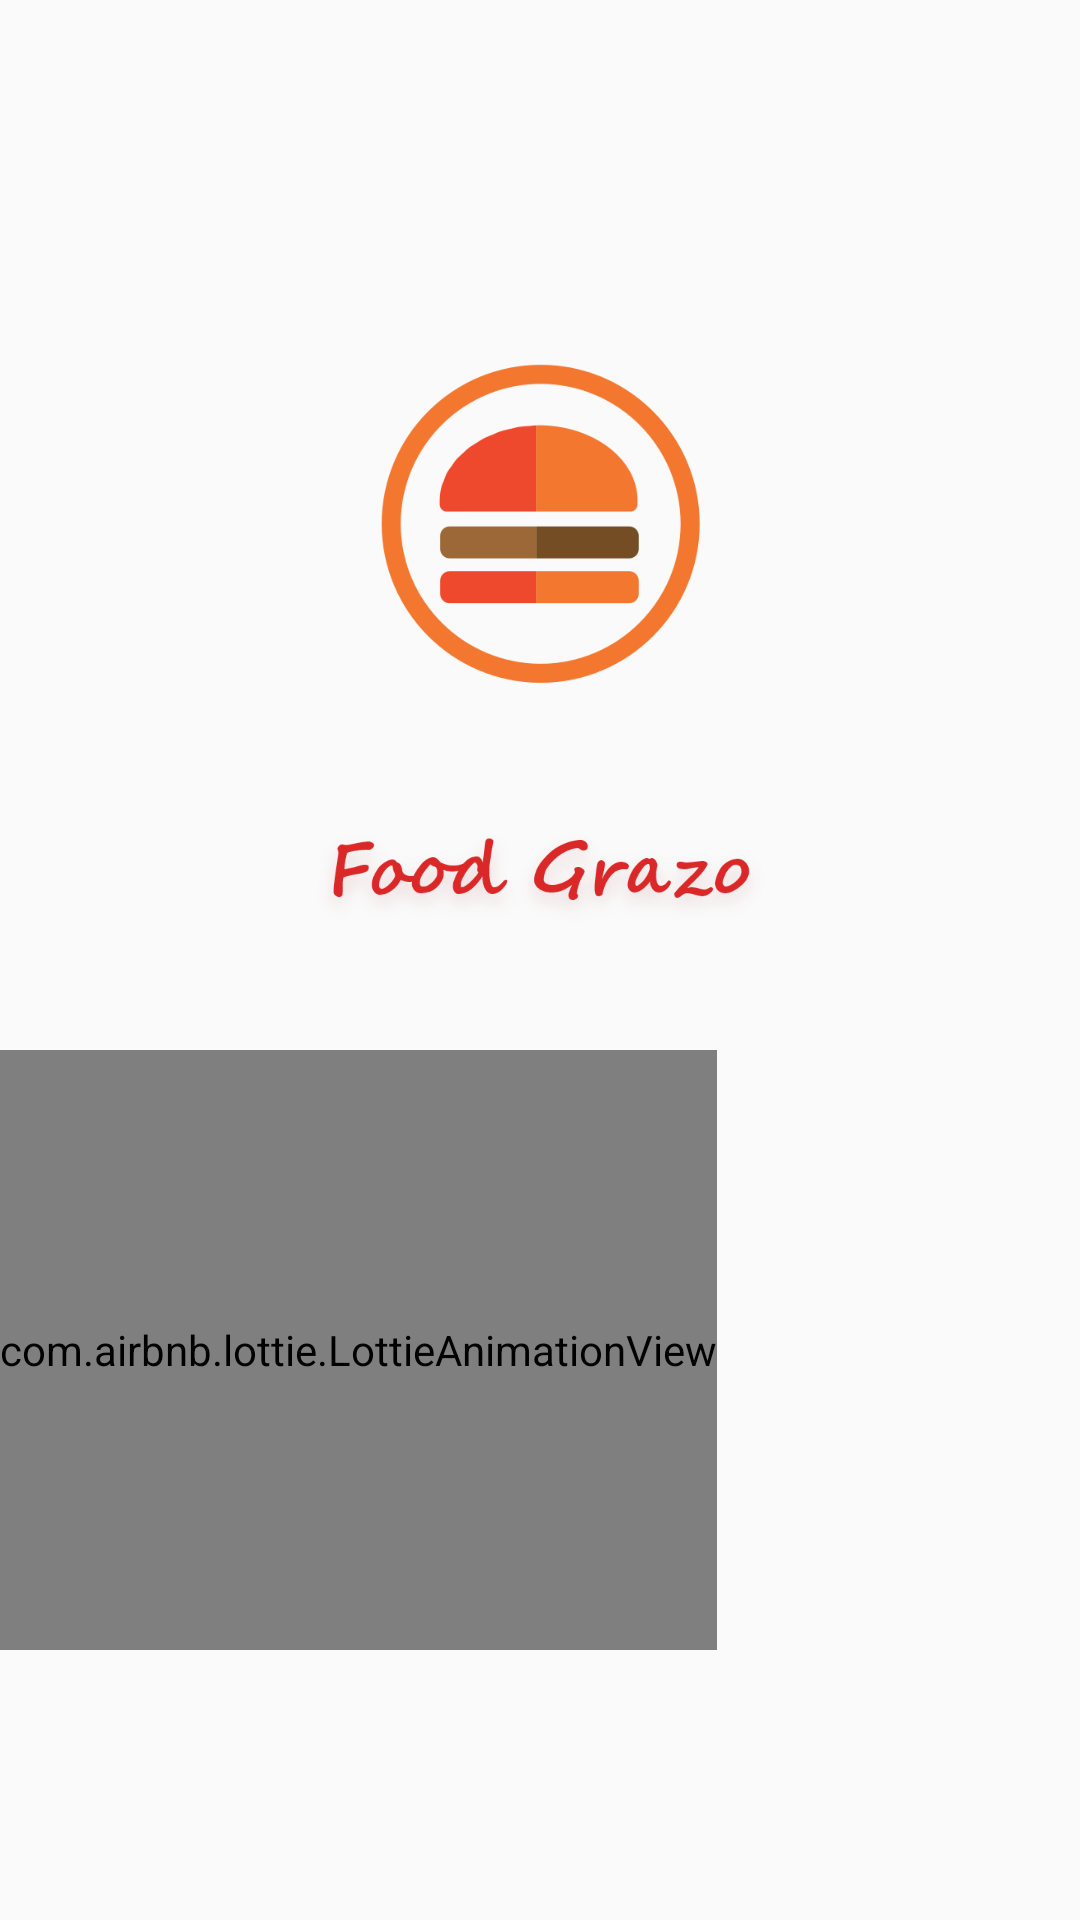

Produce the Android XML layout that renders to this screen, including the resource entries it uses.
<!-- AndroidManifest.xml: application theme AppTheme -->
<!-- res/layout/activity_splash_screen.xml -->
<?xml version="1.0" encoding="utf-8"?>
<RelativeLayout xmlns:android="http://schemas.android.com/apk/res/android"
    xmlns:app="http://schemas.android.com/apk/res-auto"
    xmlns:tools="http://schemas.android.com/tools"
    android:layout_width="match_parent"

    android:layout_height="match_parent"
    tools:context=".SplashScreenActivity">


    <ImageView
        android:id="@+id/logo"
        android:layout_width="137dp"
        android:layout_height="160dp"
        android:layout_alignParentTop="true"
        android:layout_centerHorizontal="true"
        android:layout_marginTop="95dp"
        app:srcCompat="@drawable/foodgrazo" />

    <ImageView
        android:id="@+id/appname"
        android:layout_width="175dp"
        android:layout_height="wrap_content"
        android:layout_alignParentTop="true"
        android:layout_centerHorizontal="true"
        android:layout_marginTop="266dp"
        app:srcCompat="@drawable/food_grazo__" />

    <com.airbnb.lottie.LottieAnimationView
        android:id="@+id/animate"
        android:layout_width="wrap_content"
        android:layout_height="200dp"
        android:layout_marginLeft="00dp"
        android:layout_marginTop="350dp"
        app:lottie_autoPlay="true"
        app:lottie_rawRes="@raw/splash" />


</RelativeLayout>
<!-- resources referenced by this layout -->
<resources>
  <!-- drawable food_grazo__: png bitmap (drawable-xxxhdpi, 34385 bytes) -->
  <!-- drawable foodgrazo: png bitmap (drawable, 20521 bytes) -->
  <style name="AppTheme" parent="Theme.AppCompat.Light.NoActionBar">
          
          <item name="colorPrimary">@color/colorPrimary</item>
          <item name="colorPrimaryDark">#3F9785</item>
          <item name="colorAccent">@color/colorAccent</item>
      </style>
  <color name="colorPrimary">#6200EE</color>
  <color name="colorAccent">#65B868</color>
</resources>
